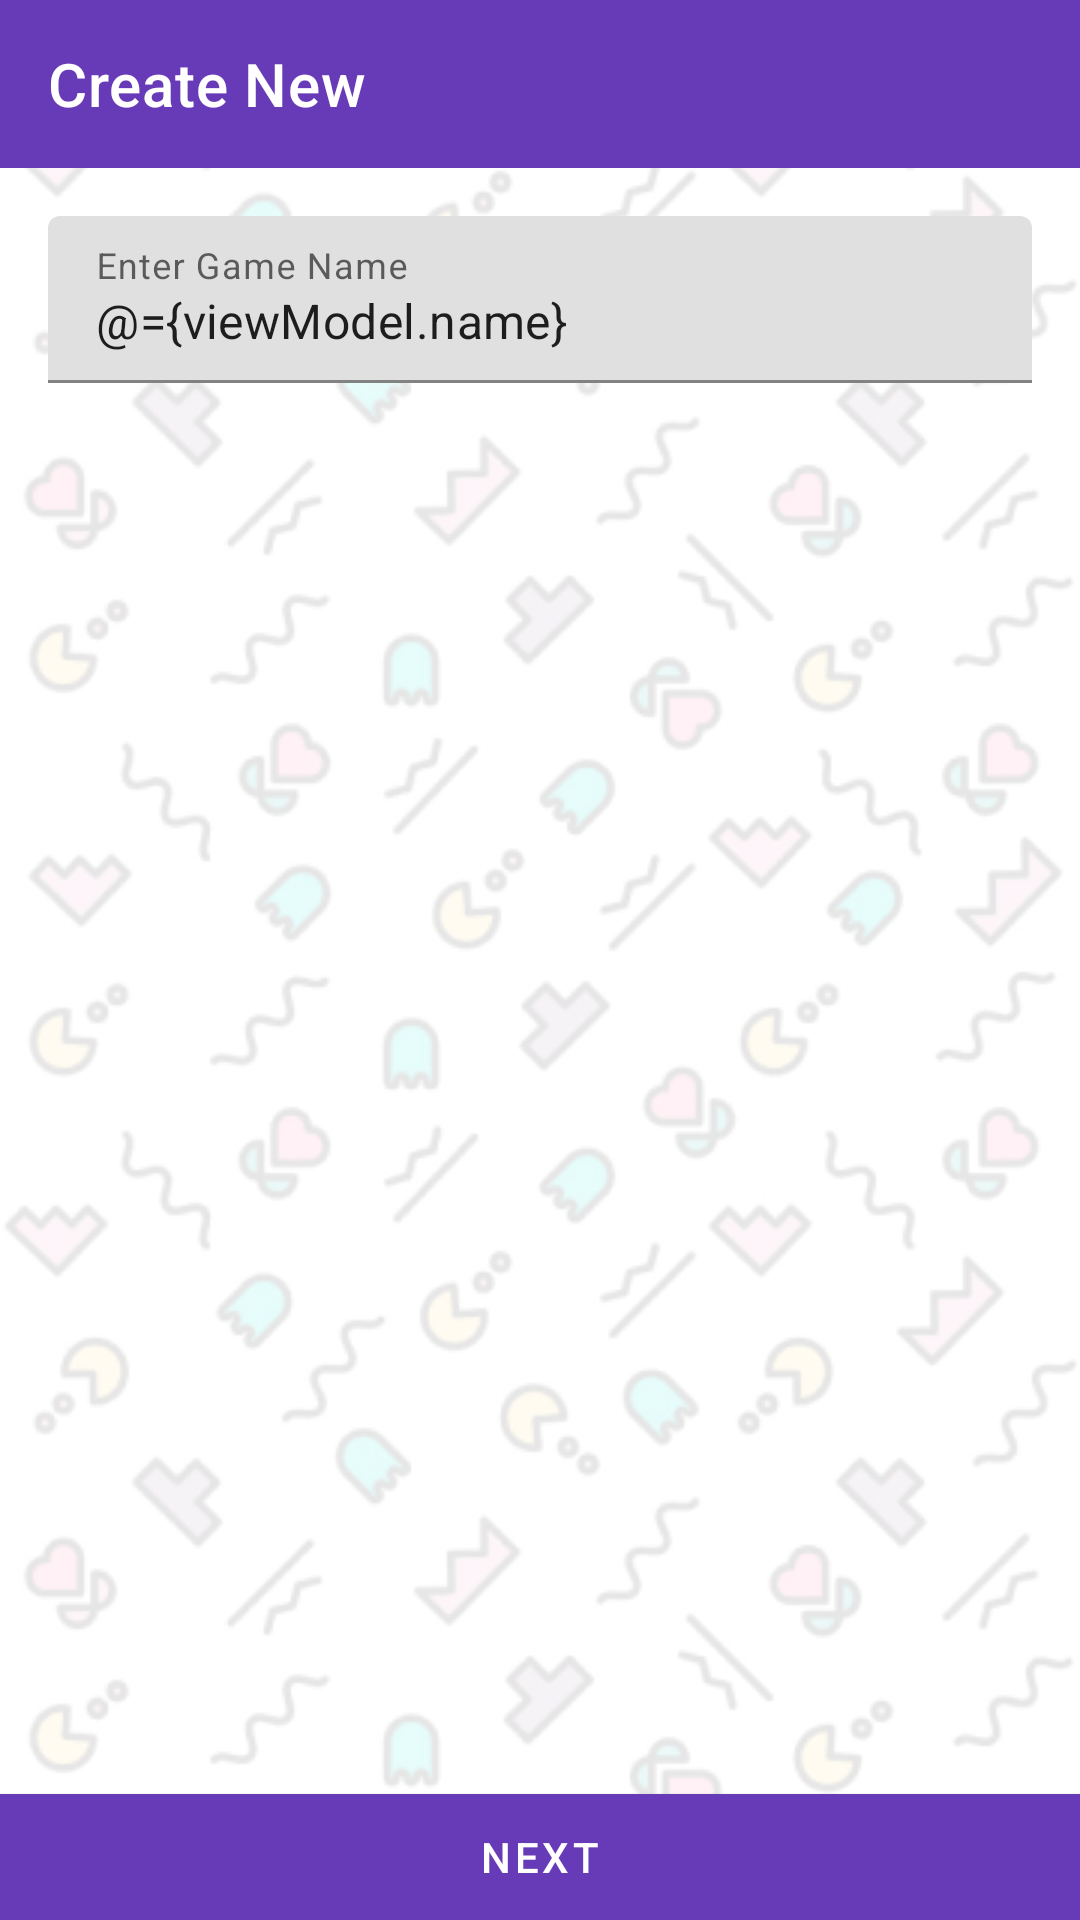

Layout XML and referenced resources for this Android screen:
<!-- AndroidManifest.xml: application theme Theme.Leaderboard -->
<!-- res/layout/activity_create_new.xml -->
<?xml version="1.0" encoding="utf-8"?>
<layout xmlns:android="http://schemas.android.com/apk/res/android"
    xmlns:app="http://schemas.android.com/apk/res-auto">

    <data>

        <variable
            name="viewModel"
            type="com.fizhu.leaderboard.viewmodels.CreateNewViewModel" />
    </data>

    <androidx.constraintlayout.widget.ConstraintLayout
        android:layout_width="match_parent"
        android:layout_height="match_parent">

        <ImageView
            android:layout_width="match_parent"
            android:layout_height="match_parent"
            android:scaleType="centerCrop"
            android:contentDescription="@string/app_name"
            android:src="@drawable/bg" />

        <com.google.android.material.appbar.AppBarLayout
            android:id="@+id/appbar"
            android:layout_width="match_parent"
            android:layout_height="wrap_content"
            app:layout_constraintEnd_toEndOf="parent"
            app:layout_constraintHorizontal_bias="0.5"
            app:layout_constraintStart_toStartOf="parent"
            app:layout_constraintTop_toTopOf="parent">

            <androidx.appcompat.widget.Toolbar
                android:id="@+id/toolbar"
                android:layout_width="match_parent"
                android:layout_height="wrap_content"
                app:navigationIcon="@drawable/ic_baseline_arrow_back_24"
                app:title="Create New"
                app:titleTextColor="@color/md_white_1000" />

        </com.google.android.material.appbar.AppBarLayout>

        <com.google.android.material.textfield.TextInputLayout
            android:id="@+id/til_name"
            android:layout_width="match_parent"
            android:layout_height="wrap_content"
            android:layout_margin="@dimen/margin"
            app:boxCornerRadiusTopEnd="@dimen/half_padding"
            app:boxCornerRadiusTopStart="@dimen/half_padding"
            app:layout_constraintEnd_toEndOf="parent"
            app:layout_constraintHorizontal_bias="0.5"
            app:layout_constraintStart_toStartOf="parent"
            app:layout_constraintTop_toBottomOf="@+id/appbar"
            app:startIconDrawable="@drawable/ic_baseline_gamepad_24">

            <com.google.android.material.textfield.TextInputEditText
                android:id="@+id/et_name"
                android:layout_width="match_parent"
                android:layout_height="wrap_content"
                android:hint="@string/enter_game_name"
                android:inputType="textCapWords"
                android:maxLines="1"
                android:text="@={viewModel.name}" />

        </com.google.android.material.textfield.TextInputLayout>

        <com.google.android.material.button.MaterialButton
            android:id="@+id/btn_next"
            android:layout_width="match_parent"
            android:layout_height="wrap_content"
            android:insetBottom="0dp"
            android:text="@string/next"
            app:cornerRadius="0dp"
            app:layout_constraintBottom_toBottomOf="parent"
            app:layout_constraintEnd_toEndOf="parent"
            app:layout_constraintHorizontal_bias="0.5"
            app:layout_constraintStart_toStartOf="parent" />

    </androidx.constraintlayout.widget.ConstraintLayout>

</layout>
<!-- resources referenced by this layout -->
<resources>
  <color name="md_white_1000">#ffffff</color>
  <dimen name="half_padding">4dp</dimen>
  <dimen name="margin">16dp</dimen>
  <!-- drawable bg: webp bitmap (drawable, 50996 bytes) -->
  <string name="app_name">Leaderboard</string>
  <string name="enter_game_name">Enter Game Name</string>
  <string name="next">Next</string>
  <style name="Theme.Leaderboard" parent="Theme.MaterialComponents.Light.NoActionBar">
          
          <item name="colorPrimary">@color/primary</item>
          <item name="colorPrimaryVariant">@color/primary_dark</item>
          <item name="colorOnPrimary">@color/md_white_1000</item>
          
          <item name="colorSecondary">@color/accent</item>
          <item name="colorSecondaryVariant">@color/accent</item>
          <item name="colorOnSecondary">@color/md_white_1000</item>
          
          <item name="android:statusBarColor" tools:targetApi="l">?attr/colorPrimaryVariant</item>
          
      </style>
  
      //clickable
  <color name="primary">#673AB7</color>
  <color name="primary_dark">#512DA8</color>
  <color name="accent">#448AFF</color>
</resources>
